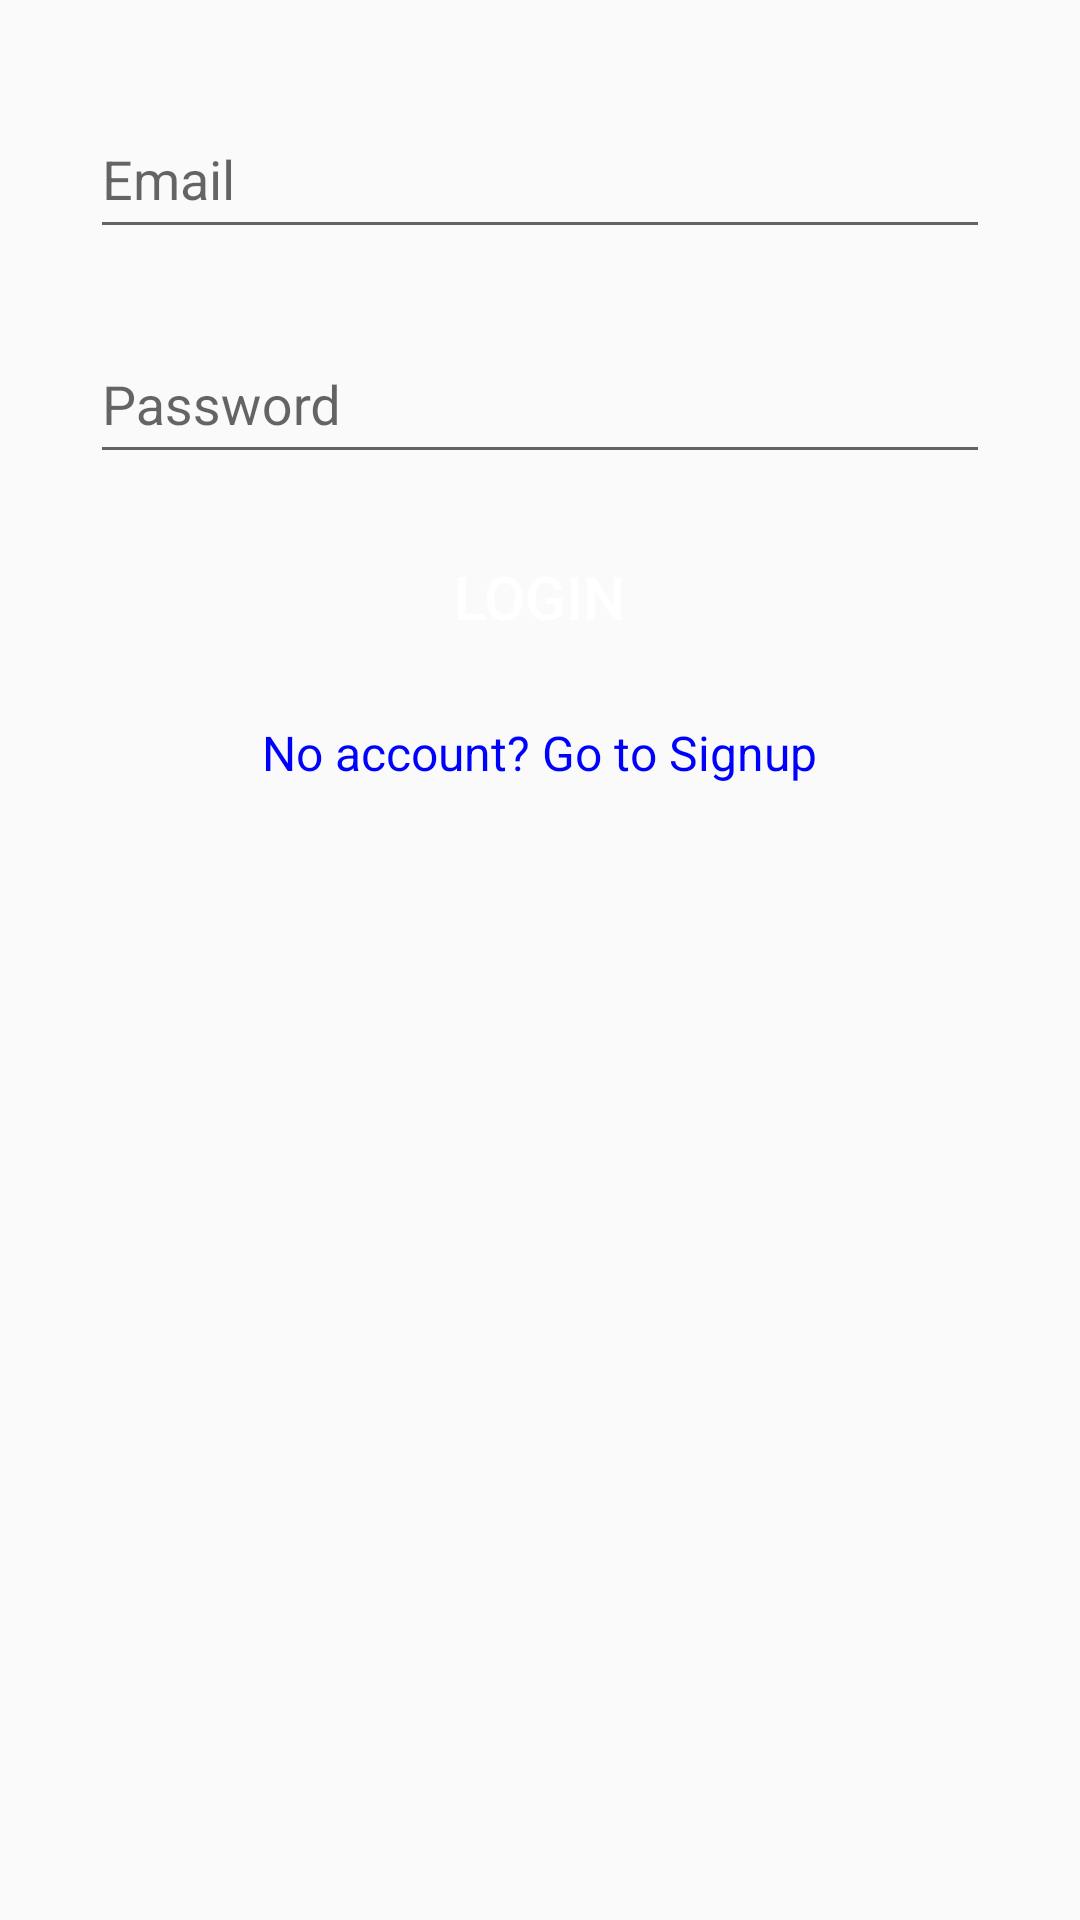

Layout XML and referenced resources for this Android screen:
<!-- AndroidManifest.xml: activity theme Base.Theme.TwitterClone.NoActionBar -->
<!-- res/layout/activity_login.xml -->
<?xml version="1.0" encoding="utf-8"?>
<androidx.constraintlayout.widget.ConstraintLayout xmlns:android="http://schemas.android.com/apk/res/android"
    xmlns:app="http://schemas.android.com/apk/res-auto"
    xmlns:tools="http://schemas.android.com/tools"
    android:layout_width="match_parent"
    android:layout_height="match_parent"
    tools:context=".Activities.LoginActivity">

    <androidx.core.widget.NestedScrollView
        android:layout_width="match_parent"
        android:layout_height="match_parent"
        android:fillViewport="true">

        <RelativeLayout
            android:layout_width="match_parent"
            android:layout_height="match_parent">

            <ImageView
                android:id="@+id/imageView"
                android:layout_width="match_parent"
                android:layout_height="wrap_content"
                android:layout_centerHorizontal="true"
                android:src="@drawable/title"
                android:layout_margin="@dimen/grid_2x"/>

            <com.google.android.material.textfield.TextInputLayout
            android:id="@+id/emailTIL"
            android:layout_width="@dimen/standard_width"
            android:layout_height="wrap_content"
            android:layout_below="@+id/imageView"
            android:layout_centerHorizontal="true"
            android:layout_margin="@dimen/grid_2x"
            >

            <com.google.android.material.textfield.TextInputEditText
                android:id="@+id/emailET"
                android:layout_width="match_parent"
                android:layout_height="@dimen/system_height"
                android:inputType="textEmailAddress"
                android:hint="@string/hint_email">

            </com.google.android.material.textfield.TextInputEditText>
        </com.google.android.material.textfield.TextInputLayout>

            <com.google.android.material.textfield.TextInputLayout
                android:id="@+id/passwordTIL"
                android:layout_width="@dimen/standard_width"
                android:layout_height="wrap_content"
                android:layout_below="@+id/emailTIL"
                android:layout_centerHorizontal="true"
                android:layout_margin="@dimen/grid_2x"
                >

                <com.google.android.material.textfield.TextInputEditText
                    android:id="@+id/passwordET"
                    android:layout_width="match_parent"
                    android:layout_height="@dimen/system_height"
                    android:inputType="textPassword"
                    android:hint="@string/hint_password">

                </com.google.android.material.textfield.TextInputEditText>
            </com.google.android.material.textfield.TextInputLayout>


            <Button
                android:id="@+id/buttonLogin"
                style="@style/StandardButton"
                android:layout_width="@dimen/standard_width"
                android:layout_height="@dimen/standard_height"
                android:layout_below="@id/passwordTIL"
                android:layout_centerHorizontal="true"
                android:layout_margin="@dimen/grid_2x"
                android:onClick="onLogin"
                android:text="@string/button_login" />

            <TextView
                android:id="@+id/signUpTV"
                android:layout_width="wrap_content"
                android:layout_height="@dimen/system_height"
                android:layout_below="@id/buttonLogin"
                android:layout_centerHorizontal="true"
                android:layout_margin="@dimen/grid_2x"
                android:clickable="true"
                android:onClick="gotToSignUp"
                style="@style/LinkText"
                android:textSize="16sp"
                android:text="@string/text_signup" />
        </RelativeLayout>
    </androidx.core.widget.NestedScrollView>
    <LinearLayout
        android:id="@+id/loginProgressLayout"
        android:layout_width="match_parent"
        android:layout_height="match_parent"
        android:orientation="vertical"
        android:gravity="center"
        android:background="@color/trnasparent_grey"
        android:visibility="gone">
        <ProgressBar
            android:layout_width="wrap_content"
            android:layout_height="wrap_content">

        </ProgressBar>

    </LinearLayout>
</androidx.constraintlayout.widget.ConstraintLayout>
<!-- resources referenced by this layout -->
<resources>
  <color name="trnasparent_grey">#99cccccc</color>
  <dimen name="grid_2x">8dp</dimen>
  <dimen name="standard_height">50dp</dimen>
  <dimen name="standard_width">300dp</dimen>
  <dimen name="system_height">48dp</dimen>
  <string name="button_login">Login</string>
  <string name="hint_email">Email</string>
  <string name="hint_password">Password</string>
  <string name="text_signup">No account? Go to Signup</string>
  <style name="LinkText">
          <item name="android:textColor">@color/blue</item>
      </style>
  <style name="StandardButton">
          <item name="android:textColor">@color/white</item>
          <item name="android:textSize">@dimen/standard_text_size</item>
          <item name="android:foreground">?attr/selectableItemBackground</item>
          <item name="android:background">@drawable/standard_button_rounded</item>
      </style>
  <style name="Base.Theme.TwitterClone.NoActionBar"> //AppTheme
          <item name="windowActionBar">false</item>
          <item name="windowNoTitle">true</item>
      </style>
  <color name="blue">#0000ff</color>
  <color name="white">#ffffff</color>
  <dimen name="standard_text_size">20sp</dimen>
</resources>
